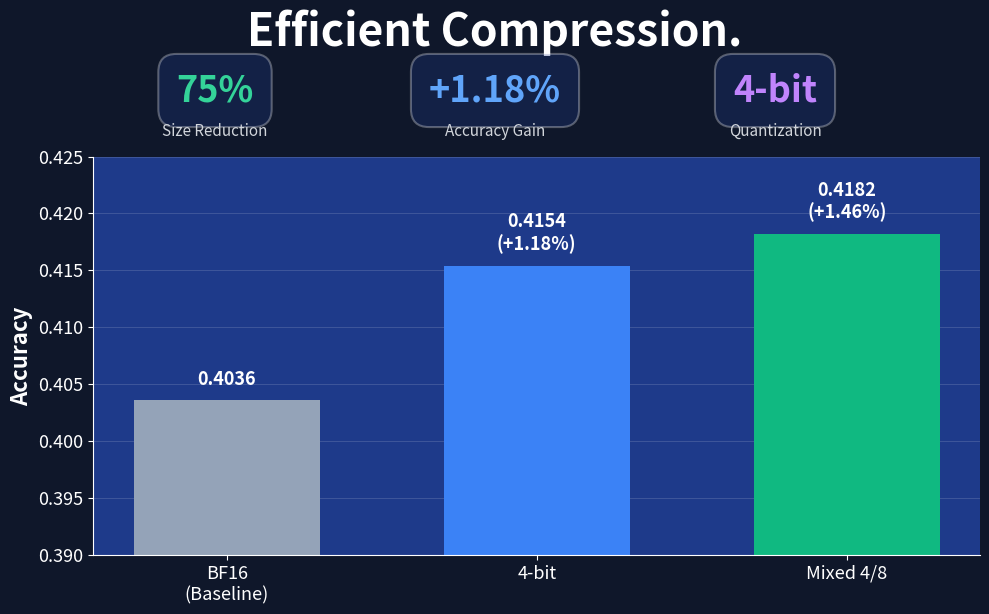

Here is the Python script that generated this plot:
import matplotlib.pyplot as plt
import numpy as np

# Set up the figure with dark background
fig, ax = plt.subplots(figsize=(10, 7))
fig.patch.set_facecolor('#0f172a')
ax.set_facecolor('#1e3a8a')

# Data
models = ['BF16\n(Baseline)', '4-bit', 'Mixed 4/8']
accuracy = [0.4036, 0.4154, 0.4182]
colors = ['#94a3b8', '#3b82f6', '#10b981']

# Create bars
bars = ax.bar(models, accuracy, color=colors, width=0.6, edgecolor='none')

# Add value labels on bars
for i, (bar, acc) in enumerate(zip(bars, accuracy)):
    height = bar.get_height()
    if i == 0:
        label = f'{acc:.4f}'
    elif i == 1:
        label = f'{acc:.4f}\n(+1.18%)'
    else:
        label = f'{acc:.4f}\n(+1.46%)'
    
    ax.text(bar.get_x() + bar.get_width()/2., height + 0.001,
            label, ha='center', va='bottom', color='white', 
            fontsize=13, fontweight='bold')

# Styling
ax.set_ylabel('Accuracy', fontsize=16, color='white', fontweight='bold')
ax.set_ylim(0.39, 0.425)
ax.tick_params(colors='white', labelsize=13)
ax.spines['bottom'].set_color('white')
ax.spines['left'].set_color('white')
ax.spines['top'].set_visible(False)
ax.spines['right'].set_visible(False)
ax.grid(axis='y', alpha=0.2, color='white', linestyle='-', linewidth=0.5)
ax.set_axisbelow(True)

# Title
fig.suptitle('Efficient Compression.', 
             fontsize=32, fontweight='bold', color='white', y=.97)
# subtitle = '75% smaller, yet +1.18% more accurate'
# fig.text(0.5, 0.90, subtitle, ha='center', fontsize=20, color='#bfdbfe')

# Add metric boxes at bottom
metric_y = 0.84
box_props = dict(boxstyle='round,pad=0.5', facecolor='#1e3a8a', 
                 edgecolor='white', alpha=0.3, linewidth=1.5)

# Size Reduction
fig.text(0.22, metric_y, '75%', ha='center', fontsize=26, 
         fontweight='bold', color='#34d399', bbox=box_props)
fig.text(0.22, metric_y - 0.05, 'Size Reduction', ha='center', 
         fontsize=11, color='#d1d5db')

# Accuracy Gain
fig.text(0.5, metric_y, '+1.18%', ha='center', fontsize=26, 
         fontweight='bold', color='#60a5fa', bbox=box_props)
fig.text(0.5, metric_y - 0.05, 'Accuracy Gain', ha='center', 
         fontsize=11, color='#d1d5db')

# Quantization
fig.text(0.78, metric_y, '4-bit', ha='center', fontsize=26, 
         fontweight='bold', color='#c084fc', bbox=box_props)
fig.text(0.78, metric_y - 0.05, 'Quantization', ha='center', 
         fontsize=11, color='#d1d5db')

# Footer
# fig.text(0.5, 0.04, 'Efficient compression', 
#          ha='center', fontsize=14, color='#9ca3af', style='italic')

plt.tight_layout(rect=[0, 0.10, 1, 0.88])

# Save as PNG
plt.savefig('model_compression_teaser.png', dpi=300, 
            facecolor='#0f172a', bbox_inches='tight')
print("Plot saved as 'model_compression_teaser.png'")

# Display the plot
plt.show()
